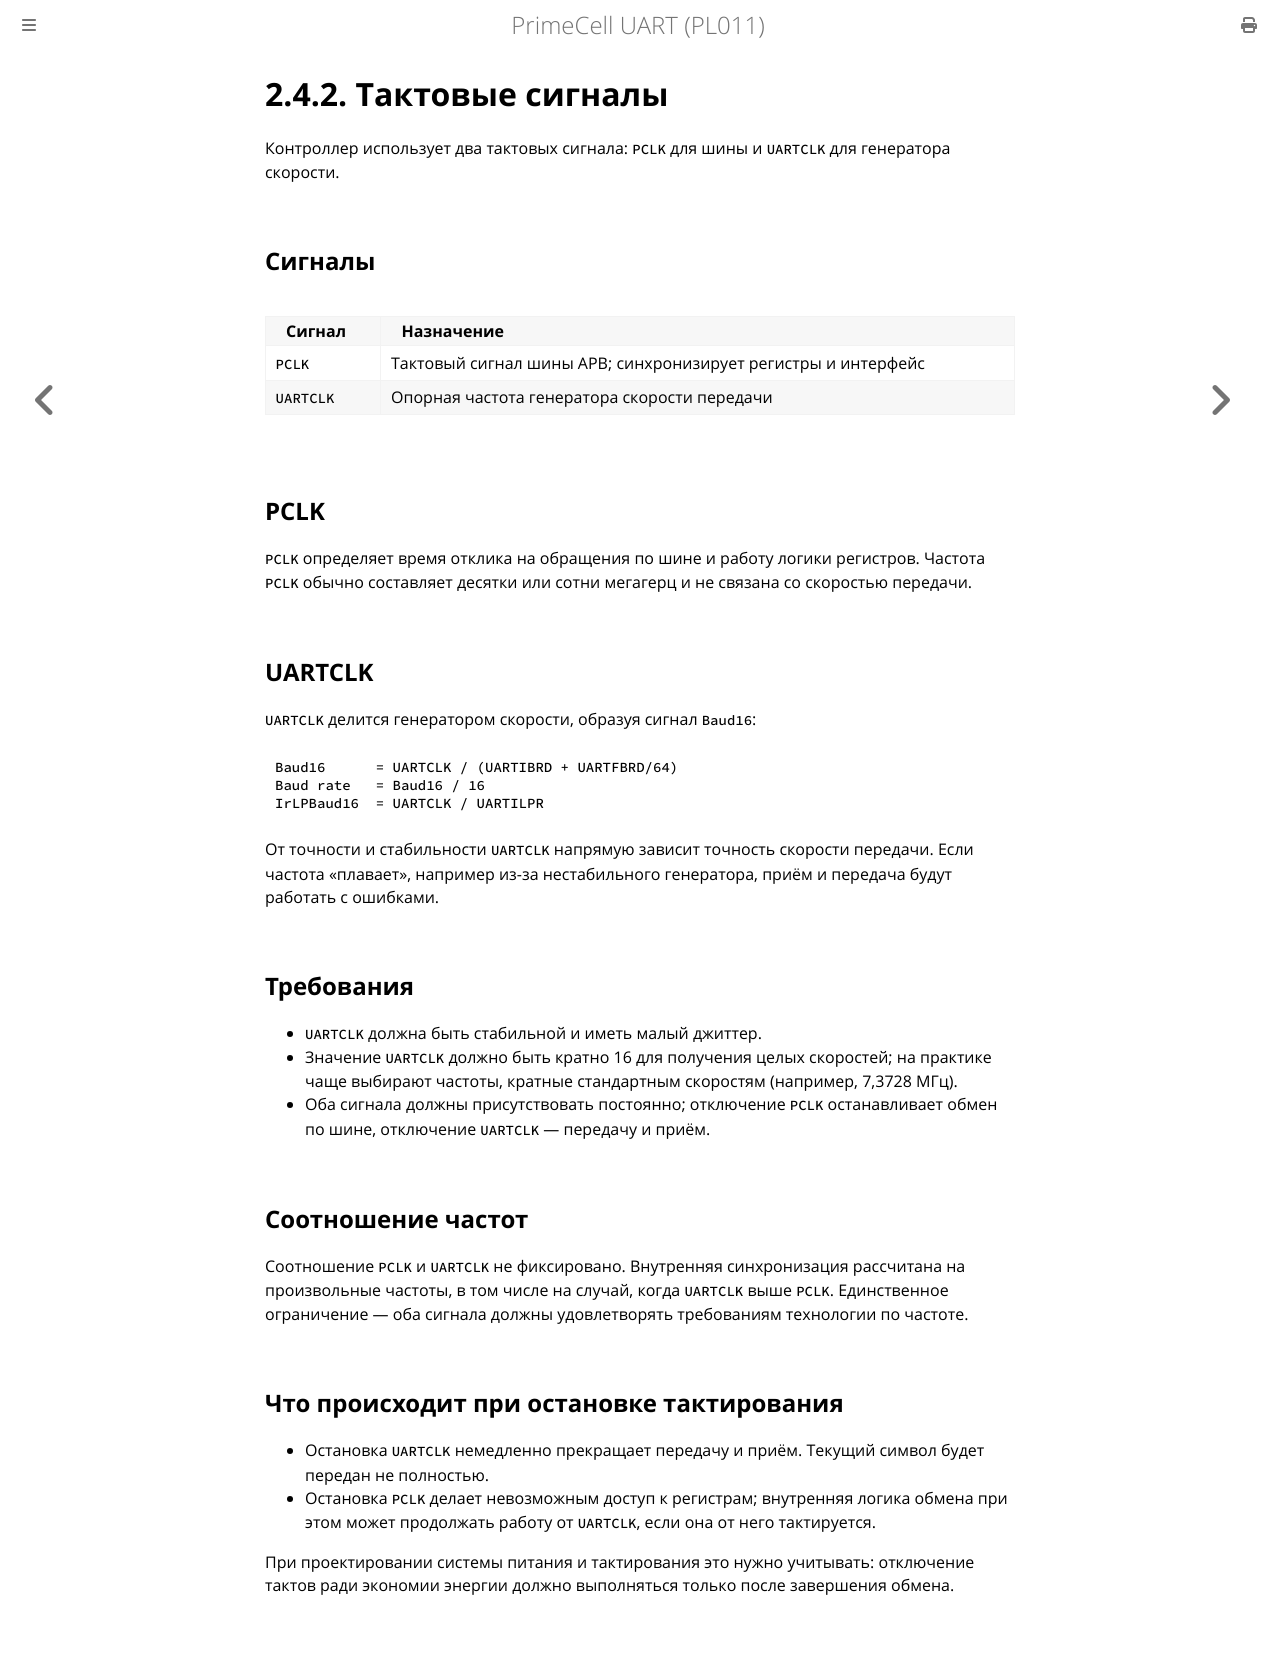

repository: MiCkEyZzZ/pl011 · page: ch02-clocks.html · generator: mdbook

# 2.4.2. Тактовые сигналы

Контроллер использует два тактовых сигнала: `PCLK` для шины и `UARTCLK`
для генератора скорости.

## Сигналы

| Сигнал | Назначение |
|--------|------------|
| `PCLK` | Тактовый сигнал шины APB; синхронизирует регистры и интерфейс |
| `UARTCLK` | Опорная частота генератора скорости передачи |

## PCLK

`PCLK` определяет время отклика на обращения по шине и работу логики
регистров. Частота `PCLK` обычно составляет десятки или сотни мегагерц
и не связана со скоростью передачи.

## UARTCLK

`UARTCLK` делится генератором скорости, образуя сигнал `Baud16`:

```text
Baud16      = UARTCLK / (UARTIBRD + UARTFBRD/64)
Baud rate   = Baud16 / 16
IrLPBaud16  = UARTCLK / UARTILPR
```

От точности и стабильности `UARTCLK` напрямую зависит точность скорости
передачи. Если частота «плавает», например из-за нестабильного генератора,
приём и передача будут работать с ошибками.

## Требования

- `UARTCLK` должна быть стабильной и иметь малый джиттер.
- Значение `UARTCLK` должно быть кратно 16 для получения целых скоростей;
  на практике чаще выбирают частоты, кратные стандартным скоростям
  (например, 7,3728 МГц).
- Оба сигнала должны присутствовать постоянно; отключение `PCLK`
  останавливает обмен по шине, отключение `UARTCLK` — передачу и приём.

## Соотношение частот

Соотношение `PCLK` и `UARTCLK` не фиксировано. Внутренняя синхронизация
рассчитана на произвольные частоты, в том числе на случай, когда
`UARTCLK` выше `PCLK`. Единственное ограничение — оба сигнала должны
удовлетворять требованиям технологии по частоте.

## Что происходит при остановке тактирования

- Остановка `UARTCLK` немедленно прекращает передачу и приём. Текущий
  символ будет передан не полностью.
- Остановка `PCLK` делает невозможным доступ к регистрам; внутренняя
  логика обмена при этом может продолжать работу от `UARTCLK`, если
  она от него тактируется.

При проектировании системы питания и тактирования это нужно учитывать:
отключение тактов ради экономии энергии должно выполняться только после
завершения обмена.
